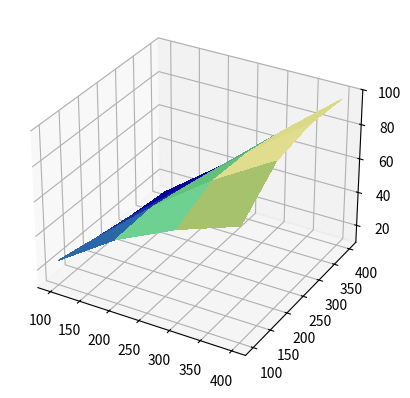

This figure's Python source:

from mpl_toolkits.mplot3d import Axes3D
from matplotlib import cbook
from matplotlib import cm
from matplotlib.colors import LightSource
import matplotlib.pyplot as plt
import numpy as np

# Load and format data

kl_z = [[24.060544967651367, 47.265777587890625, 63.639678955078125, 76.09759521484375], [18.745616912841797, 48.122337341308594, 73.41583251953125, 94.29776763916016], [14.36080265045166, 43.08722686767578, 72.1833267211914, 98.24507141113281], [11.424114227294922, 37.56840896606445, 67.44066619873047, 96.24412536621094]]
kl_z = np.asarray(kl_z)
nrows, ncols = kl_z.shape

x = np.linspace(100,400, ncols)
y = np.linspace(100,400, nrows)
x, y = np.meshgrid(x, y)

# region = np.s_[5:50, 5:50]
# x, y, z = x[region], y[region], z[region]

# Set up plot
fig, ax = plt.subplots(subplot_kw=dict(projection='3d'))

ls = LightSource(270, 45)
# To use a custom hillshading mode, override the built-in shading and pass
# in the rgb colors of the shaded surface calculated from "shade".
rgb = ls.shade(kl_z, cmap=cm.gist_earth, vert_exag=0.1, blend_mode='soft')
surf = ax.plot_surface(x, y, kl_z, rstride=1, cstride=1, facecolors=rgb,
                       linewidth=0, antialiased=False, shade=False)

plt.show()